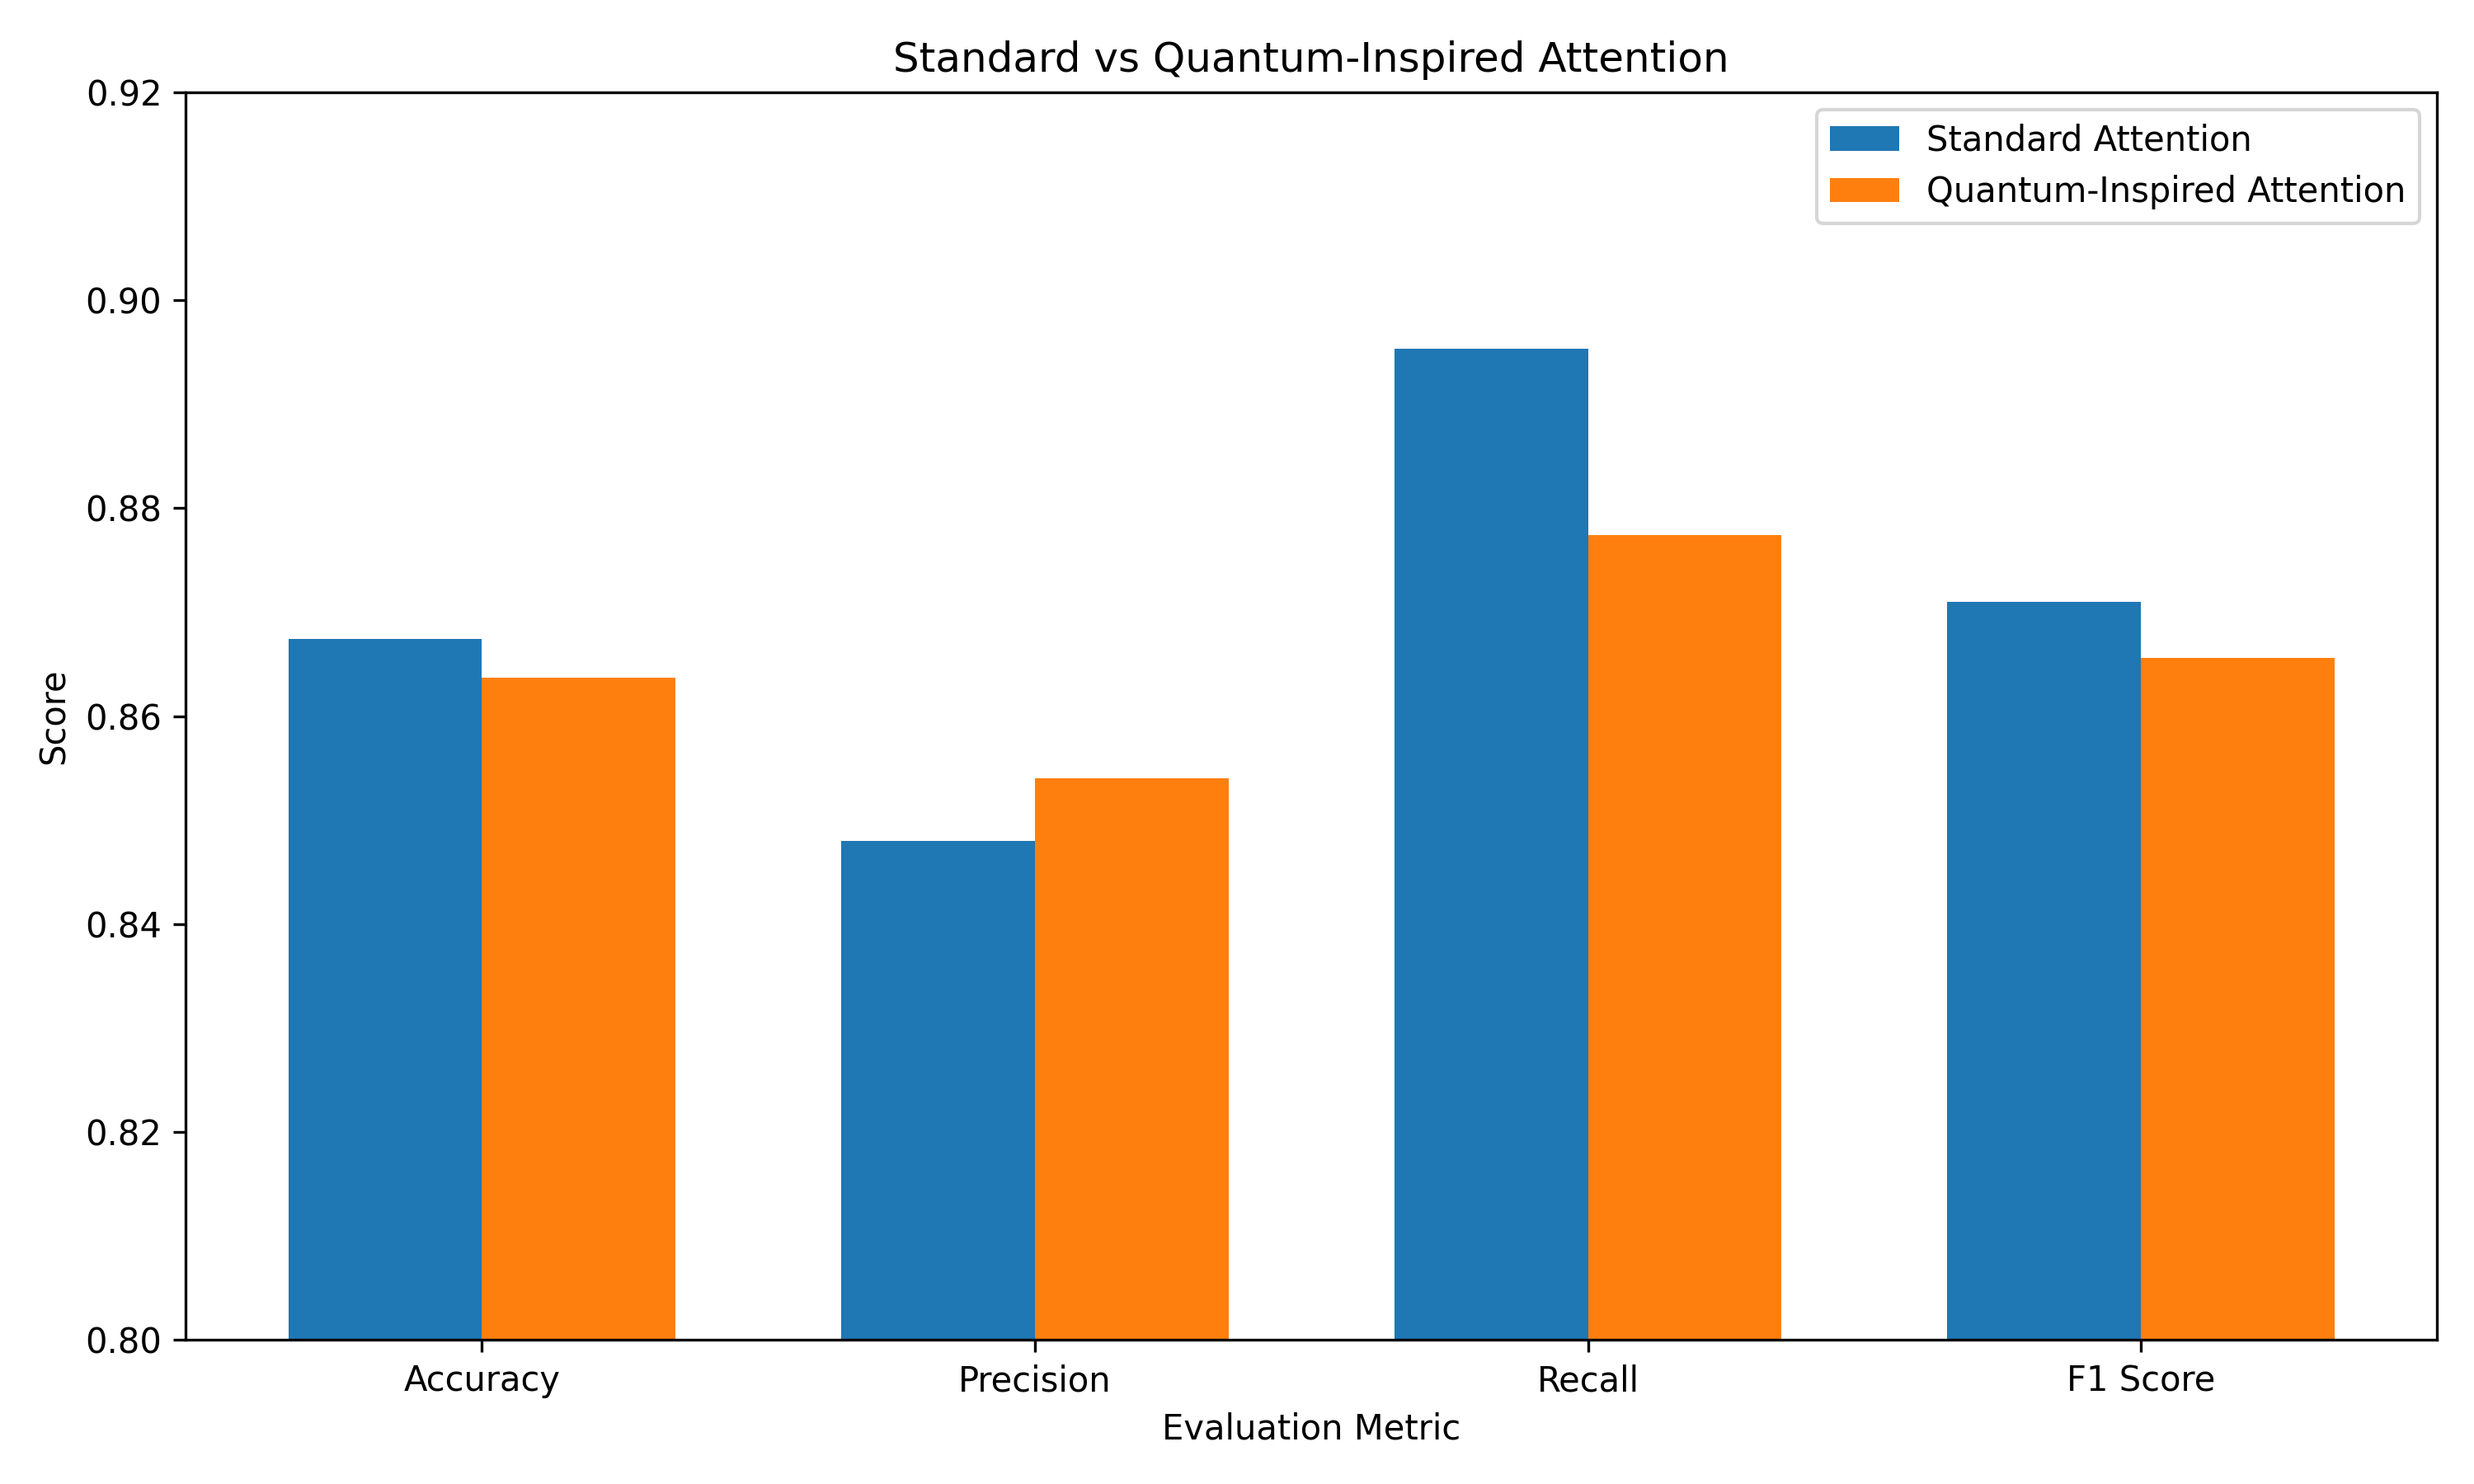

Source data for this figure (header and first rows):
Metric, Standard Attention, Quantum-Inspired Attention
Accuracy, 0.8674, 0.8637
Precision, 0.848, 0.854
Recall, 0.8953, 0.8774
F1 Score, 0.871, 0.8656
Parameters, 2856259, 2856259
Inference Time (seconds), 82.99, 83.91
Average Time per Sample (ms), 3.32, 3.356
